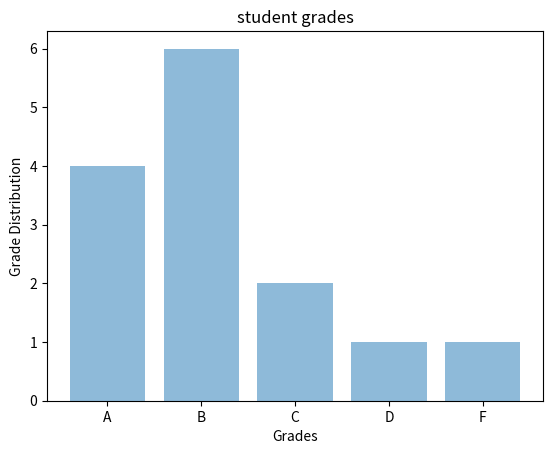

Write Python code to recreate this figure.
import numpy as np
import matplotlib.pyplot as plt

x = ("A","B","C","D","F") #x-axis markings
markings = np.arange(len(x))
y = [4,6,2,1,1] #grade distribution
plt.bar(markings,y, align='center',alpha=0.5) #barchart
plt.xticks(markings,x) #draw x-axis markings
plt.title("student grades")
plt.xlabel("Grades")
plt.ylabel("Grade Distribution")
plt.show()
